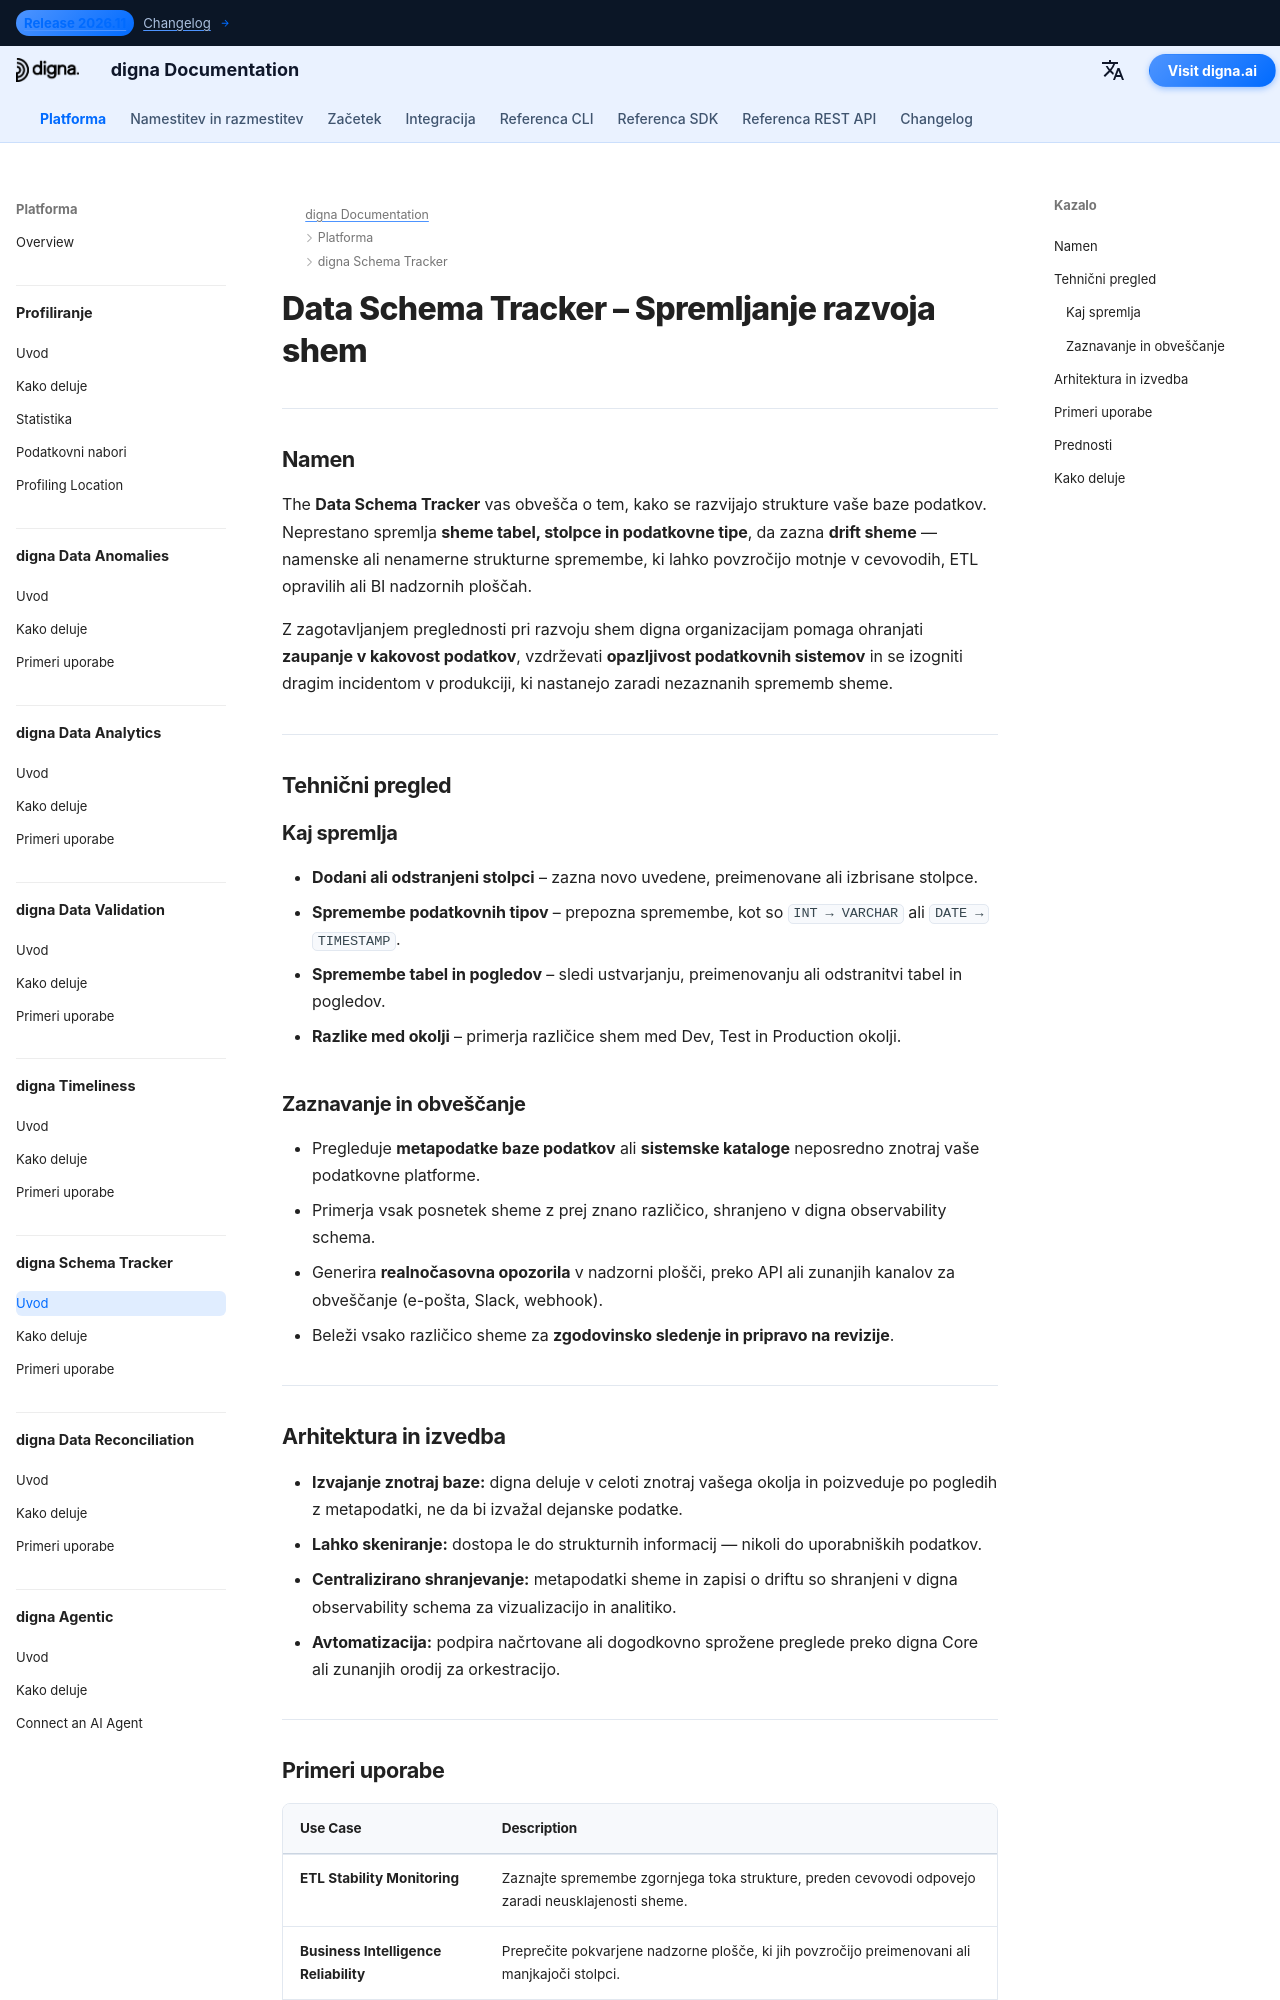

repository: dignaai/digna-docs · page: sl/platform/schema_tracker/Introduction/index.html · generator: mkdocs

---
title: Data Schema Tracker – Spremljanje razvoja shem | digna Dokumentacija
description: Spoznajte, kako digna Data Schema Tracker spremlja spremembe stolpcev, posodobitve podatkovnih tipov in drift shem. Odkrijte in opozorite na namerne in nenamerne spremembe sheme, da preprečite napake ETL, pokvarjene nadzorne plošče in izgubo opazljivosti podatkov.
image: /assets/logo_square.png
keywords:
  - sledenje shem podatkov
  - zaznavanje drift sheme
  - spremljanje razvoja shem
  - opazljivost metapodatkov
  - opazljivost podatkov
  - kakovost podatkov
  - spremljanje strukture podatkov
  - metapodatki baze podatkov
  - stabilnost ETL cevovodov
  - digna Data Schema Tracker
lang: sl
robots: index, follow
og_title: Data Schema Tracker – Spremljanje razvoja shem | digna Dokumentacija
og_description: digna Data Schema Tracker spremlja drift sheme, spremembe podatkovnih tipov in posodobitve stolpcev. Prejmite opozorila pred tem, ko ETL cevovodi ali nadzorne plošče odpovejo zaradi nepričakovanih sprememb strukture.
og_image: /assets/logo_square.png
og_type: article
twitter_card: summary_large_image
---

# Data Schema Tracker – Spremljanje razvoja shem
<h1 style="display:none;">Modul, poganjan z AI, za opazljivost metapodatkov in kakovost podatkov – digna Data Schema Tracker</h1>

---

## Namen

The **Data Schema Tracker** vas obvešča o tem, kako se razvijajo strukture vaše baze podatkov.  
Neprestano spremlja **sheme tabel, stolpce in podatkovne tipe**, da zazna **drift sheme** — namenske ali nenamerne strukturne spremembe, ki lahko povzročijo motnje v cevovodih, ETL opravilih ali BI nadzornih ploščah.

Z zagotavljanjem preglednosti pri razvoju shem digna organizacijam pomaga ohranjati **zaupanje v kakovost podatkov**, vzdrževati **opazljivost podatkovnih sistemov** in se izogniti dragim incidentom v produkciji, ki nastanejo zaradi nezaznanih sprememb sheme.

---

## Tehnični pregled

### Kaj spremlja

- **Dodani ali odstranjeni stolpci** – zazna novo uvedene, preimenovane ali izbrisane stolpce.  
- **Spremembe podatkovnih tipov** – prepozna spremembe, kot so `INT → VARCHAR` ali `DATE → TIMESTAMP`.  
- **Spremembe tabel in pogledov** – sledi ustvarjanju, preimenovanju ali odstranitvi tabel in pogledov.  
- **Razlike med okolji** – primerja različice shem med Dev, Test in Production okolji.  

### Zaznavanje in obveščanje

- Pregleduje **metapodatke baze podatkov** ali **sistemske kataloge** neposredno znotraj vaše podatkovne platforme.  
- Primerja vsak posnetek sheme z prej znano različico, shranjeno v digna observability schema.  
- Generira **realnočasovna opozorila** v nadzorni plošči, preko API ali zunanjih kanalov za obveščanje (e-pošta, Slack, webhook).  
- Beleži vsako različico sheme za **zgodovinsko sledenje in pripravo na revizije**.

---
